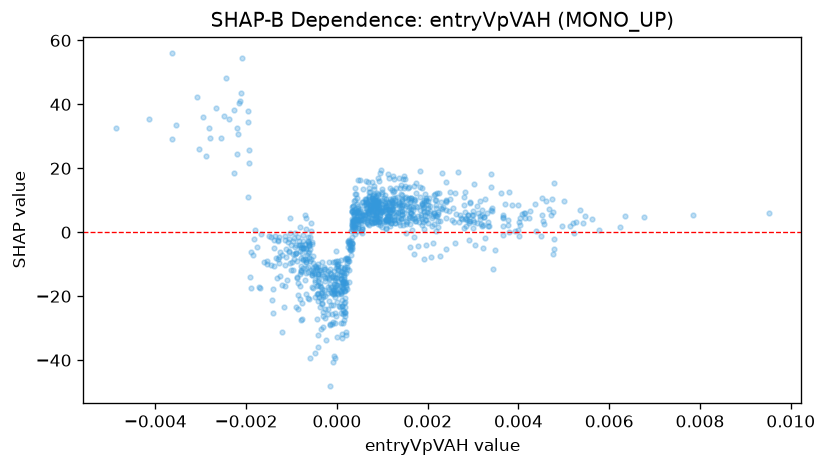

The table this chart was drawn from, first rows:
feature_value, shap_value
0.001257, 3.716
0.004128, 5.978
0.00213, 2.427
0.001631, 9.933
0.001536, 3.122
0.001355, 5.909
0.0009175, 4.31
0.0008708, 6.105
0.0001474, -11.3
0.001869, 2.345
0.001621, 2.578
0.001773, 7.99
0.002105, 2.096
0.001627, 5.9
0.0007337, 7.236
0.001344, 4.748
0.001122, 3.66
0.004393, 0.4085
-0.0006032, -5.128
0.001924, 0.9516
0.002182, 8.666
0.001191, 3.685
0.0008495, 5.53
0.004082, 5.717
0.002042, 8.187
0.0007142, 12.47
0.00149, 10.73
0.001206, 8.956
0.0008495, 10.66
0.001642, 7.34
0.001593, 10.72
0.004133, 5.885
0.000814, 5.368
0.0008519, 8.265
0.001057, 7.786
0.001085, 3.868
0.002121, 5.101
0.0001391, -24.42
0.002832, 4.006
0.001661, 0.7895
0.0006774, 4.472
0.0007283, 4.322
-0.0001223, -17.02
0.001868, 13.98
0.001203, 7.092
0.001926, 9.995
0.007842, 5.269
0.001495, 14.39
0.002618, 5.791
0.001908, 8.034
0.0005678, 5.53
0.001877, 4.271
0.001121, 4.02
0.0006755, 6.205
0.0007518, 8.119
0.001357, 3.204
0.001817, 3.274
0.00185, 5.392
0.0006356, 9.954
0.002179, 7.465
... 968 more rows
